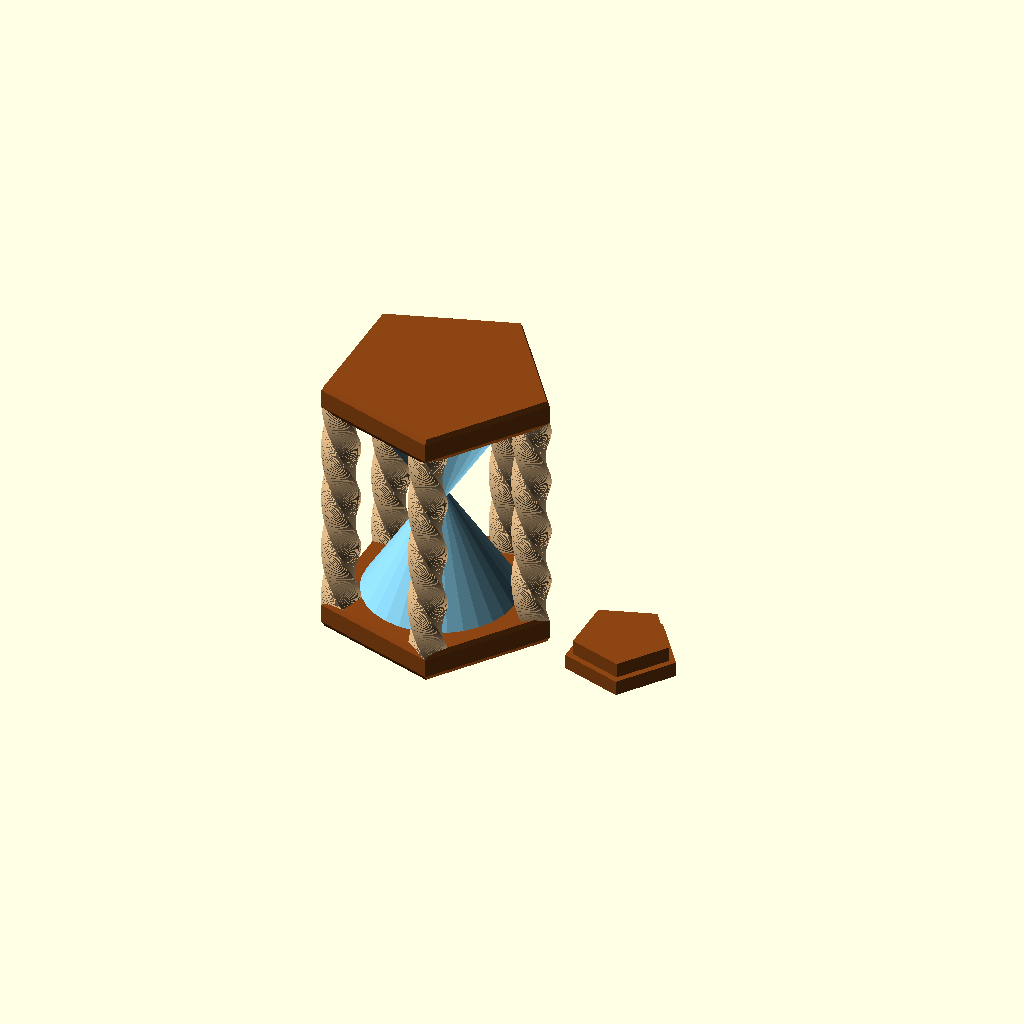
Cell 1: rendered with the file's own defaults.
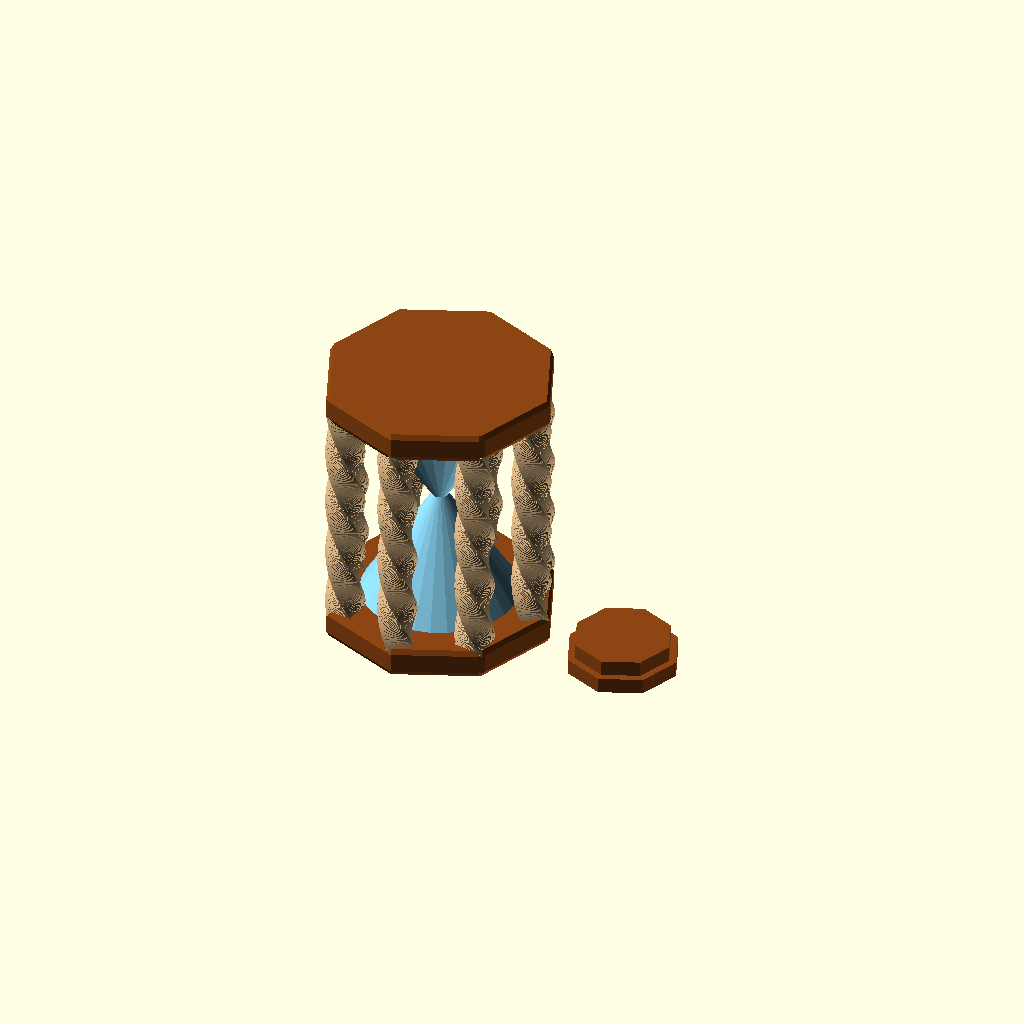
Cell 2: the same model with pillarCount = 8.
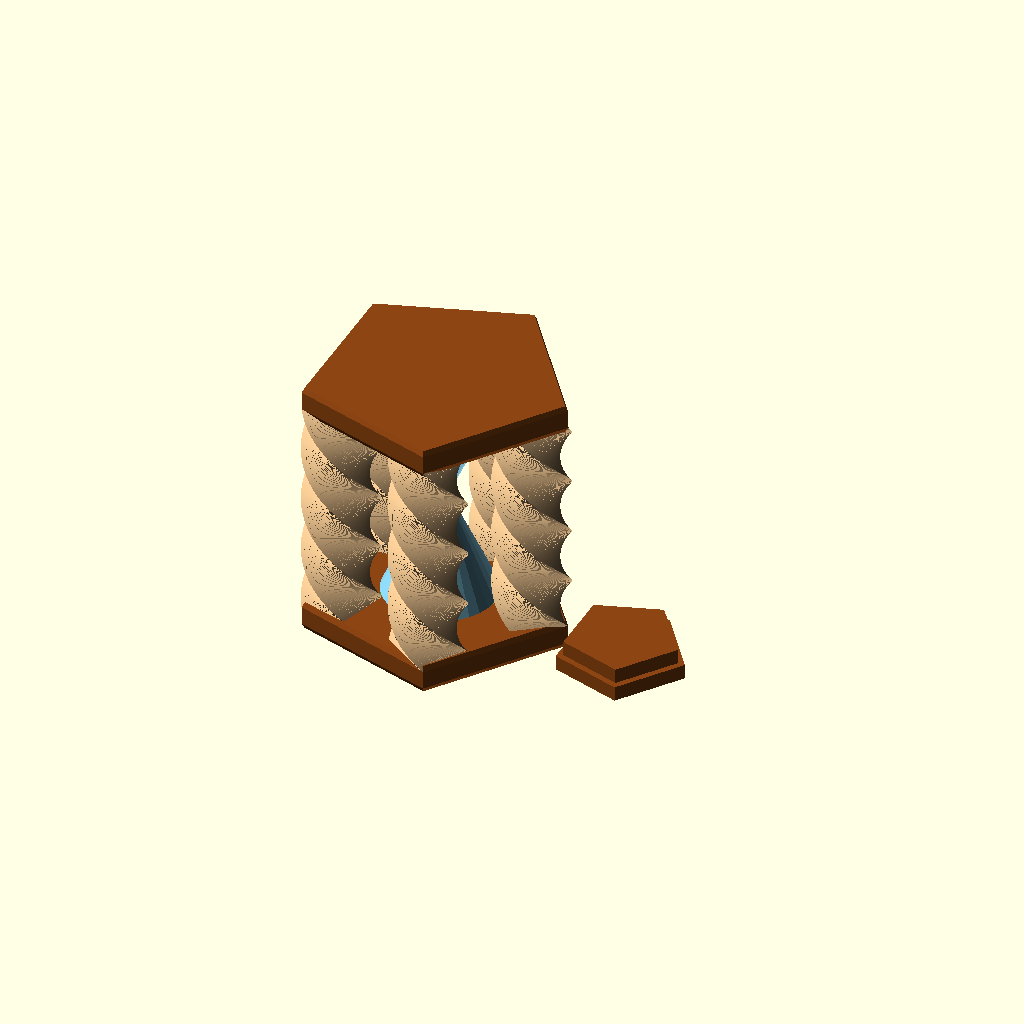
Cell 3: pillarWidth = 10 (everything else at default).
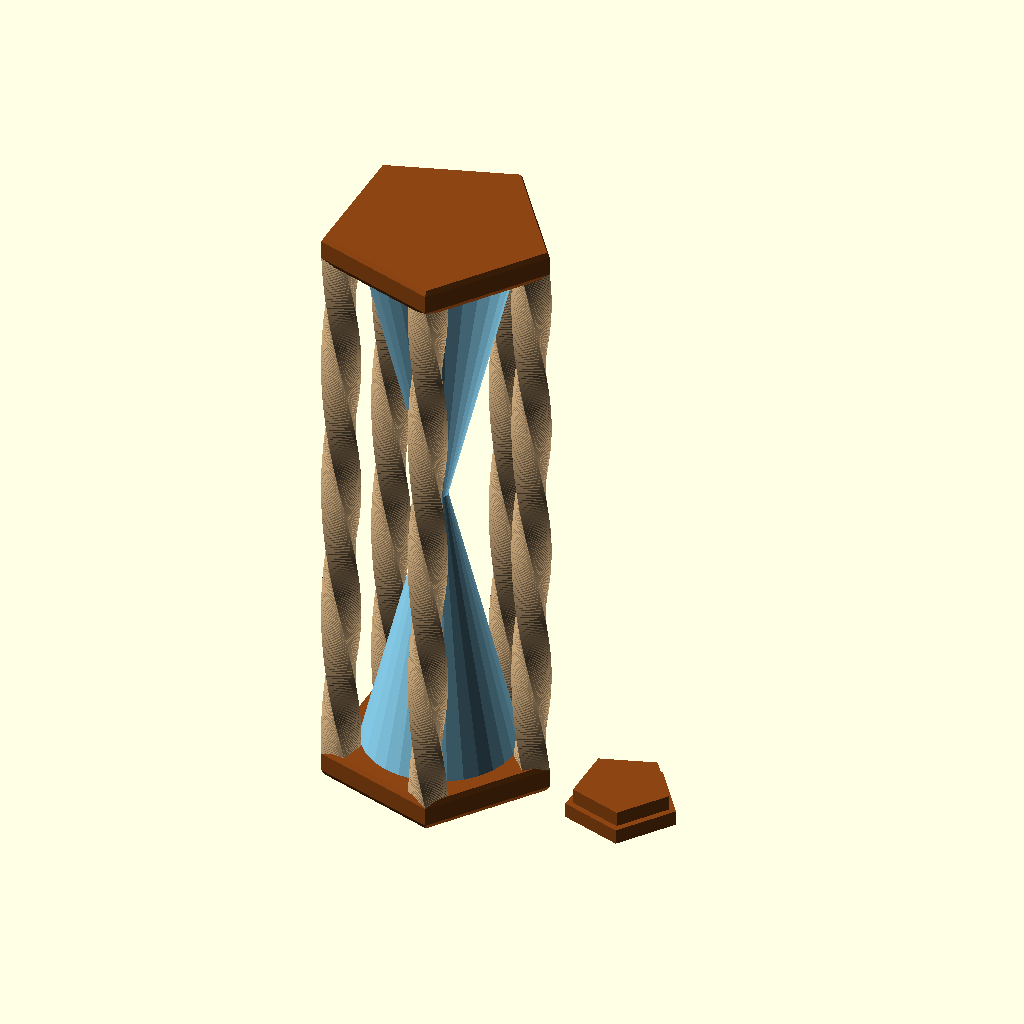
Cell 4: pillarHeight = 150 (everything else at default).
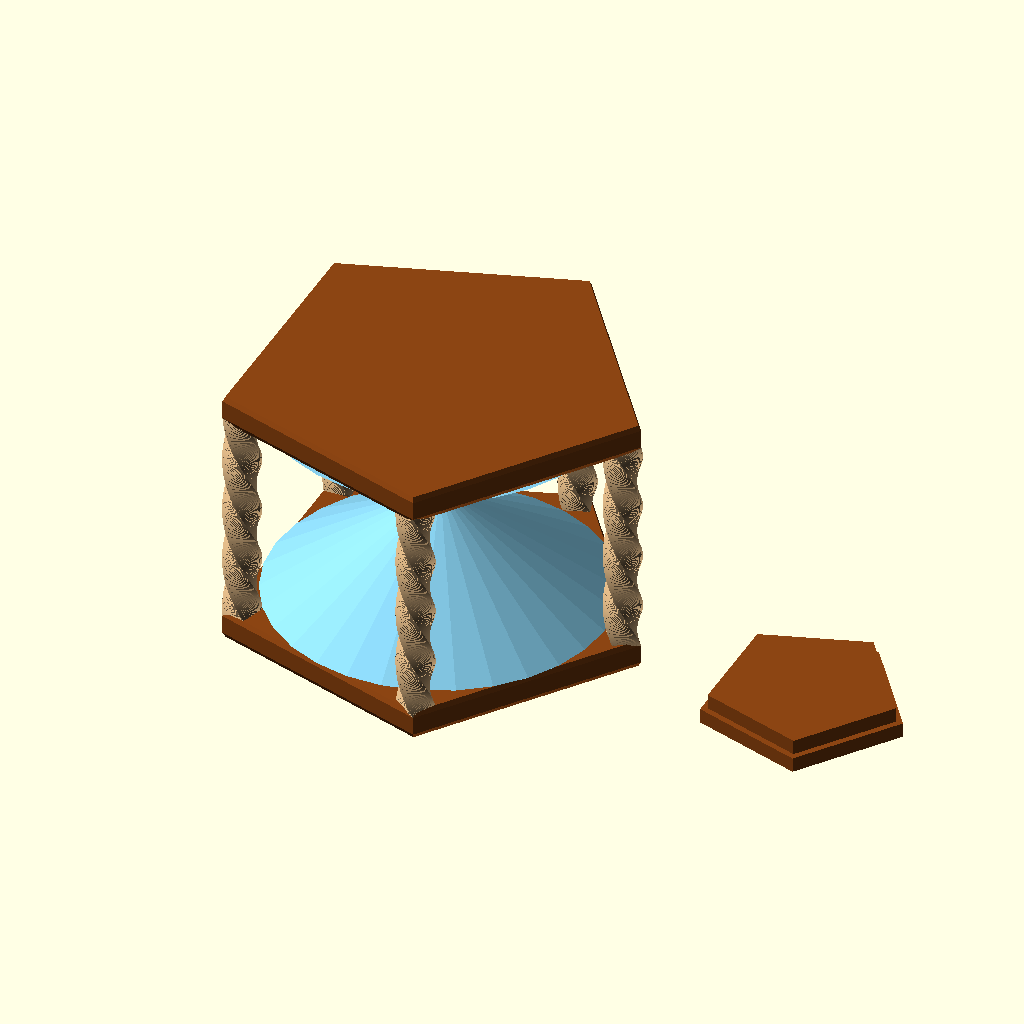
Cell 5: the same model with glassWidth = 100.
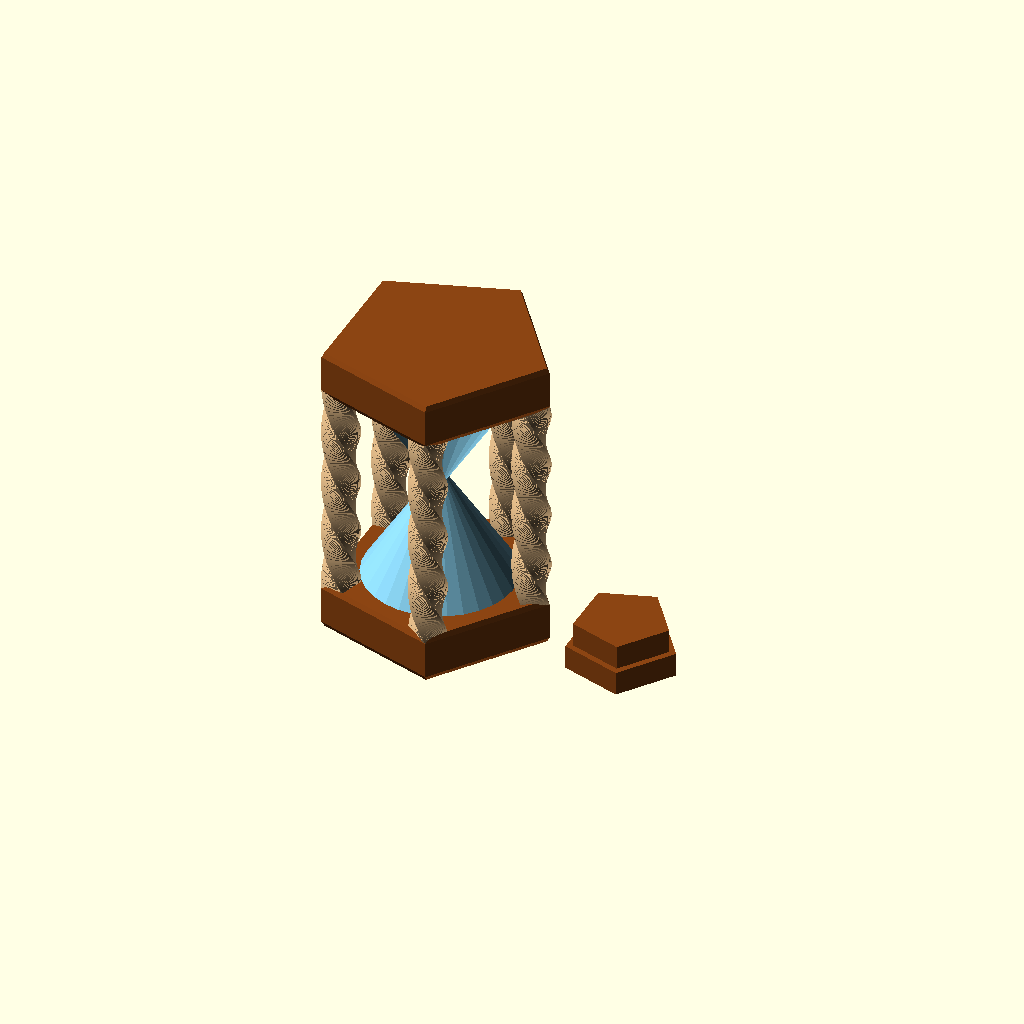
Cell 6: baseHeight = 10 (everything else at default).
All cells are drawn from one camera (rotation 55°, 0°, 25°, orthographic, colour scheme Cornfield), so only the parameter changes between them.
OpenSCAD source file linux/system/library/openscad/0146_Sand_Powered_State_of_the_Art_Time_Piece_-_Customizable.scad:
// [FL_INDEX: keywords="openscad, 3d_parametric, Sand_Powered_State_of_the_Art_Time_Piece_-_Customizable, csg_solid" | COT="Parametric OpenSCAD design from 3DCodeverse"]
// Title: Sand Powered State of the Art Time Piece - Customizable

/* 

		This file had been created by Tim Chandler a.k.a. 2n2r5 and is 
		being shared under the creative commons - attribution license.
		Any and all icons, references to 2n2r5.com, 2n2r5.net, Tim 
		Chandler ,2n2r5 or Trademarks must remain in the the end product. 
		This script is free to use for any and all purposes, both 
		commercial and non-commercial provided that the above conditions 
		are met. 


		Please refer to http://creativecommons.org/licenses/by/3.0/ 
		for more information on this license.
*/

/*

Script by: Tim Chandler (2n2r5)

Filename: hourGlass.scad
Date of Creation: 8/8/13
True Revision Number: V1.2
Date of Revision: 8/12/13

Description:
Hour glass for printing challenge. Week 2


Todo:
 - Name Plate for Customization
 - Make Manifold Objects!
 - Make prettier glass


 Change Log:

 8/8/2013 - Basic Functionality completed.

*/
/* [Basic Options] */
// How many pillars should be around the glass?
pillarCount = 5 ;// [3:8]
// Radius of pillars
pillarWidth = 5	; //[3:10]
// Height of Pillars and Glass
pillarHeight = 60;// [30:150]
// Width of "Glass"
glassWidth = 50 ; //[20:100]

/* [Advanced Options] */
// Pillar Shape
pillarSides = 4 ;// [3,4,5,6,8,15,30]
// Center hole size where sand passes through
glassJunction = 3.25 ; //[2,2.25,2.5,2.75,3,3.25,3.5,3.75,4]
// Size of base
baseHeight = 5	; // [2:10]
// Rotation of Pillars
rotation = 360 ; // [0:1080]
// Thickness of "Glass"
wallWidth = .42; 

/* [Expert] */
//Set this to Pillar height/layer height for the best quality. Default should be fine for most.
pillarSlices = 300; // [50:500]
//Shape of "Glass". 
glassPretty = 30; // [3:100]
//Sets beveled edges on the top and bottom "base" 
minki = 1.5; // [0,.5,1,1.5,2,2.5,3,3.5,4]

part = "All"; //[Bases_and_Pillers,Glass,All]

/* [Hidden] */
ff = .001;


module base(){

	union(){
			minkowski() {
			translate([0,0,-pillarHeight/2]) cylinder(r=glassWidth/2+pillarWidth-minki ,h=baseHeight,$fn=pillarCount);
			sphere(r=minki);
				}
			minkowski() {
			translate([0,0,+pillarHeight/2+baseHeight]) cylinder(r=glassWidth/2+pillarWidth-minki ,h=baseHeight,$fn=pillarCount);
			sphere(r=minki);
					}
		
		}
			
}
module pillars(){

		
			for (i=[1:pillarCount]){
		  		rotate([0,0,i*360/pillarCount]) translate([glassWidth/2,0,baseHeight-pillarHeight/2]) { 
		  			linear_extrude(height=pillarHeight  , convexity = 50 , slices=pillarSlices, twist=rotation, $fn = pillarSides) circle(r=pillarWidth, $fn = pillarSides,  center=true);
				}
			}
		
}



module glassBulbs(){
	
	difference(){
			cylinder(r2=glassWidth/2 - pillarWidth , r1 = glassJunction/2 +wallWidth, h=pillarHeight/2+ff-minki, $fn=glassPretty);
			cylinder(r2=glassWidth/2-pillarWidth-wallWidth , r1 = glassJunction/2, h=pillarHeight/2+ff-minki , $fn=glassPretty);
				
			
	}
}



module fillPlug(){
	 	union(){
				translate([0,0,-pillarHeight/2-minki]) cylinder(r=(glassWidth/2+pillarWidth)/2,h=baseHeight/2+minki,$fn=pillarCount);
				translate([0,0,-pillarHeight/2+ baseHeight/2 ]) cylinder(r=(glassWidth/2+pillarWidth)/2-2,h=baseHeight/2+minki,$fn=pillarCount);
		}
}



print_part();

module print_part() {

	 if (part == "All") {
		
	difference(){
		union(){
			color("BurlyWood")pillars();
			color("SaddleBrown")translate([glassWidth,0,(baseHeight*.03)]) rotate ([0,0,0]) scale([.97,.97,1]) fillPlug();
			color("SaddleBrown")base();

			union(){

					translate([0,0,baseHeight]){color("skyblue")glassBulbs();
					mirror([0,0,1])color("skyblue")glassBulbs();}
					}
				}
		
		union(){
			fillPlug();
		}
	}
	}else if (part == "Glass") {
		
			translate([0,0,baseHeight]){color("skyblue")glassBulbs();
			mirror([0,0,1])color("skyblue")glassBulbs();}
			
		
	} else if (part == "Bases_and_Pillers") {
		difference(){
			union(){
				base();
				pillars();
			}
				union(){
			fillPlug();
		}
		}
		translate([glassWidth,0,(baseHeight*.03)]) rotate ([0,0,0]) scale([.97,.97,1]) fillPlug();
	}
	


	 else {

			difference(){
		union(){
			color("BurlyWood")pillars();
			color("SaddleBrown")translate([glassWidth,0,(baseHeight*.03)]) rotate ([0,0,0]) scale([.97,.97,1]) fillPlug();
			color("SaddleBrown")base();

			union(){

					translate([0,0,baseHeight]){color("skyblue")glassBulbs();
					mirror([0,0,1])color("skyblue")glassBulbs();}
					}
				}
		
		union(){
			fillPlug();
		}
	}
}
}
Parameter table extracted from the source (name, type, default, range or options):
pillarCount: number, default 5, range 3 to 8
pillarWidth: number, default 5, range 3 to 10
pillarHeight: number, default 60, range 30 to 150
glassWidth: number, default 50, range 20 to 100
pillarSides: number, default 4, options 3, 4, 5, 6, 8, 15, 30
glassJunction: number, default 3.25, options 2, 2.25, 2.5, 2.75, 3, 3.25, 3.5, 3.75, 4
baseHeight: number, default 5, range 2 to 10
rotation: number, default 360, range 0 to 1080
wallWidth: number, default 0.42
pillarSlices: number, default 300, range 50 to 500
glassPretty: number, default 30, range 3 to 100
minki: number, default 1.5, options 0, 0.5, 1, 1.5, 2, 2.5, 3, 3.5, 4
part: string, default "All", options "Bases_and_Pillers", "Glass", "All"
